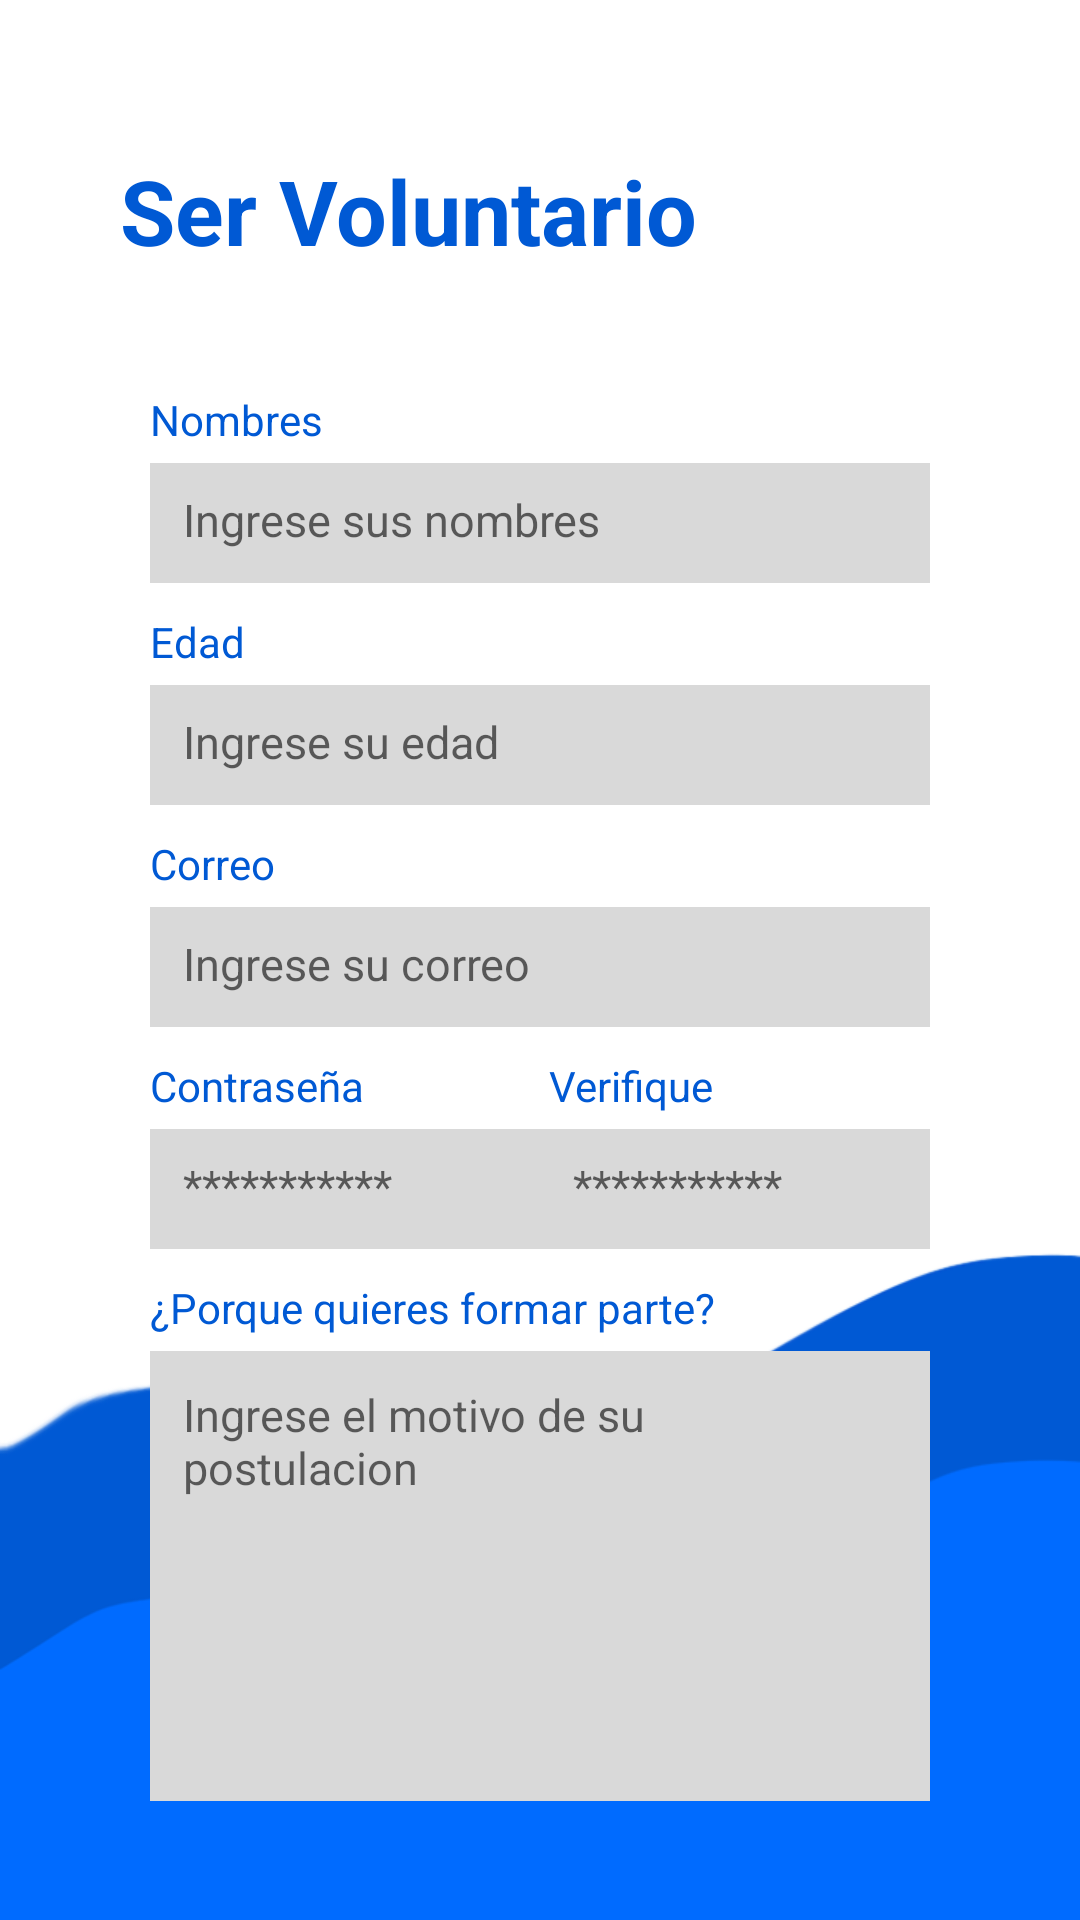

Android layout source for this screen:
<!-- AndroidManifest.xml: application theme Theme.AppCompat.Light.NoActionBar -->
<!-- res/layout/activity_solicitud_convocatoria.xml -->
<?xml version="1.0" encoding="utf-8"?>
<androidx.constraintlayout.widget.ConstraintLayout xmlns:android="http://schemas.android.com/apk/res/android"
    xmlns:app="http://schemas.android.com/apk/res-auto"
    xmlns:tools="http://schemas.android.com/tools"
    android:layout_width="match_parent"
    android:layout_height="match_parent"
    android:background="@drawable/plantilla"
    tools:context=".SolicitudConvocatoria">

    <TextView
        android:id="@+id/cname2"
        android:layout_width="wrap_content"
        android:layout_height="wrap_content"
        android:layout_marginStart="50dp"
        android:layout_marginTop="10dp"
        android:text="@string/cedad"
        android:textColor="@color/mar"
        app:layout_constraintStart_toStartOf="parent"
        app:layout_constraintTop_toBottomOf="@+id/regname" />

    <TextView
        android:id="@+id/cname"
        android:layout_width="wrap_content"
        android:layout_height="wrap_content"
        android:layout_marginStart="50dp"
        android:layout_marginTop="40dp"
        android:text="@string/cname"
        android:textColor="@color/mar"
        app:layout_constraintStart_toStartOf="parent"
        app:layout_constraintTop_toBottomOf="@+id/textView6" />

    <EditText
        android:id="@+id/regname"
        android:layout_width="match_parent"
        android:layout_height="40dp"
        android:layout_marginStart="50dp"
        android:layout_marginTop="5dp"
        android:layout_marginEnd="50dp"
        android:background="@color/editperf"
        android:ems="10"
        android:hint="@string/regname"
        android:inputType="textPersonName"
        android:minHeight="48dp"
        android:padding="11dp"
        android:textColor="@color/textperf"
        android:textSize="15sp"
        app:layout_constraintEnd_toEndOf="parent"
        app:layout_constraintStart_toStartOf="parent"
        app:layout_constraintTop_toBottomOf="@+id/cname"
        tools:ignore="TouchTargetSizeCheck" />

    <TextView
        android:id="@+id/clast"
        android:layout_width="wrap_content"
        android:layout_height="wrap_content"
        android:layout_marginStart="50dp"
        android:layout_marginTop="10dp"
        android:text="@string/ccomentario"
        android:textColor="@color/mar"
        app:layout_constraintStart_toStartOf="parent"
        app:layout_constraintTop_toBottomOf="@+id/regpass" />

    <TextView
        android:id="@+id/cgmail"
        android:layout_width="wrap_content"
        android:layout_height="wrap_content"
        android:layout_marginStart="50dp"
        android:layout_marginTop="10dp"
        android:text="@string/cgmail"
        android:textColor="@color/mar"
        app:layout_constraintStart_toStartOf="parent"
        app:layout_constraintTop_toBottomOf="@+id/regedad" />

    <EditText
        android:id="@+id/reggmail"
        android:layout_width="match_parent"
        android:layout_height="40dp"
        android:layout_marginStart="50dp"
        android:layout_marginTop="5dp"
        android:layout_marginEnd="50dp"
        android:background="@color/editperf"
        android:ems="10"
        android:hint="@string/reggmail"
        android:inputType="textPersonName"
        android:minHeight="48dp"
        android:padding="11dp"
        android:textColor="@color/textperf"
        android:textSize="15sp"
        app:layout_constraintEnd_toEndOf="parent"
        app:layout_constraintStart_toStartOf="parent"
        app:layout_constraintTop_toBottomOf="@+id/cgmail"
        tools:ignore="TouchTargetSizeCheck" />

    <TextView
        android:id="@+id/cpass"
        android:layout_width="wrap_content"
        android:layout_height="wrap_content"
        android:layout_marginStart="50dp"
        android:layout_marginTop="10dp"
        android:text="@string/cpass"
        android:textColor="@color/mar"
        app:layout_constraintStart_toStartOf="parent"
        app:layout_constraintTop_toBottomOf="@+id/reggmail" />

    <EditText
        android:id="@+id/regpass"
        android:layout_width="130dp"
        android:layout_height="40dp"
        android:layout_marginStart="50dp"
        android:layout_marginTop="5dp"
        android:background="@color/editperf"
        android:ems="10"
        android:hint="@string/regcpass"
        android:inputType="textPassword"
        android:minHeight="48dp"
        android:padding="11dp"
        android:textColor="@color/textperf"
        android:textSize="15sp"
        app:layout_constraintStart_toStartOf="parent"
        app:layout_constraintTop_toBottomOf="@+id/cpass"
        tools:ignore="TouchTargetSizeCheck" />

    <TextView
        android:id="@+id/ccpass"
        android:layout_width="wrap_content"
        android:layout_height="wrap_content"
        android:layout_marginTop="10dp"
        android:layout_marginEnd="122dp"
        android:text="@string/ccpass"
        android:textColor="@color/mar"
        app:layout_constraintEnd_toEndOf="parent"
        app:layout_constraintTop_toBottomOf="@+id/reggmail" />

    <EditText
        android:id="@+id/regcpass"
        android:layout_width="130dp"
        android:layout_height="40dp"
        android:layout_marginTop="5dp"
        android:layout_marginEnd="50dp"
        android:background="@color/editperf"
        android:ems="10"
        android:hint="@string/regcpass"
        android:inputType="textPassword"
        android:minHeight="48dp"
        android:padding="11dp"
        android:textColor="@color/textperf"
        android:textSize="15sp"
        app:layout_constraintEnd_toEndOf="parent"
        app:layout_constraintTop_toBottomOf="@+id/ccpass"
        tools:ignore="TouchTargetSizeCheck" />

    <Button
        android:id="@+id/btnsignup"
        android:layout_width="match_parent"
        android:layout_height="47dp"
        android:layout_marginStart="50dp"
        android:layout_marginTop="40dp"
        android:layout_marginEnd="50dp"
        android:layout_marginBottom="36dp"
        android:background="@drawable/stylebtnblack"
        android:onClick="RegistrarConvocatoria"
        android:text="@string/btnsignout"
        android:textColor="@color/white"
        app:layout_constraintBottom_toBottomOf="parent"
        app:layout_constraintEnd_toEndOf="parent"
        app:layout_constraintHorizontal_bias="0.0"
        app:layout_constraintStart_toStartOf="parent"
        app:layout_constraintTop_toBottomOf="@+id/regpostulacion"
        app:layout_constraintVertical_bias="0.0"
        tools:ignore="TouchTargetSizeCheck" />

    <TextView
        android:id="@+id/textView6"
        android:layout_width="wrap_content"
        android:layout_height="wrap_content"
        android:layout_marginStart="40dp"
        android:layout_marginTop="50dp"
        android:text="@string/tituloconv"
        android:textColor="@color/mar"
        android:textSize="30dp"
        android:textStyle="bold"
        app:layout_constraintEnd_toEndOf="parent"
        app:layout_constraintHorizontal_bias="0.0"
        app:layout_constraintStart_toStartOf="parent"
        app:layout_constraintTop_toTopOf="parent" />

    <EditText
        android:id="@+id/regpostulacion"
        android:layout_width="match_parent"
        android:layout_height="150dp"
        android:layout_marginStart="50dp"
        android:layout_marginTop="5dp"
        android:layout_marginEnd="50dp"
        android:background="@color/editperf"
        android:gravity="top"
        android:hint="@string/regcomentarios"
        android:inputType="textMultiLine"
        android:lines="6"
        android:overScrollMode="always"
        android:padding="11dp"
        android:scrollbarStyle="insideInset"
        android:scrollbars="vertical"
        android:scrollHorizontally="false"
        android:textAppearance="?android:attr/textAppearanceMedium"
        android:textColor="@color/textperf"
        android:textSize="15sp"
        app:layout_constraintEnd_toEndOf="parent"
        app:layout_constraintHorizontal_bias="1.0"
        app:layout_constraintStart_toStartOf="parent"
        app:layout_constraintTop_toBottomOf="@+id/clast" />

    <EditText
        android:id="@+id/regedad"
        android:layout_width="match_parent"
        android:layout_height="40dp"
        android:layout_marginStart="50dp"
        android:layout_marginTop="5dp"
        android:layout_marginEnd="50dp"
        android:background="@color/editperf"
        android:hint="@string/regedad"
        android:minHeight="48dp"
        android:padding="11dp"
        android:textColor="@color/textperf"
        android:textSize="15sp"
        android:ems="10"
        android:inputType="number"
        app:layout_constraintEnd_toEndOf="parent"
        app:layout_constraintStart_toStartOf="parent"
        app:layout_constraintTop_toBottomOf="@+id/cname2" />

</androidx.constraintlayout.widget.ConstraintLayout>
<!-- resources referenced by this layout -->
<resources>
  <color name="editperf">#D9D9D9</color>
  <color name="mar">#0059D4</color>
  <color name="textperf">#FD4B4E4E</color>
  <color name="white">#FFFFFFFF</color>
  <!-- drawable plantilla: png bitmap (drawable-v24, 45028 bytes) -->
  <!-- drawable stylebtnblack (drawable) -->
  <?xml version="1.0" encoding="utf-8"?>
  <shape xmlns:android="http://schemas.android.com/apk/res/android" >
      <stroke android:width="4dp" android:color="#000000"/>
      <corners android:radius="50dp" />
      <gradient android:angle="-90" android:startColor="#000000" android:endColor="#000000" />
  </shape>
  <string name="btnsignout">Inscribete</string>
  <string name="ccomentario">¿Porque quieres formar parte?</string>
  <string name="ccpass">Verifique</string>
  <string name="cedad">Edad</string>
  <string name="cgmail">Correo</string>
  <string name="cname">Nombres</string>
  <string name="cpass">Contraseña</string>
  <string name="regcomentarios">Ingrese el motivo de su postulacion</string>
  <string name="regcpass">***********</string>
  <string name="regedad">Ingrese su edad</string>
  <string name="reggmail">Ingrese su correo</string>
  <string name="regname">Ingrese sus nombres</string>
  <string name="tituloconv">Ser Voluntario</string>
  
      //Sign Out
</resources>
